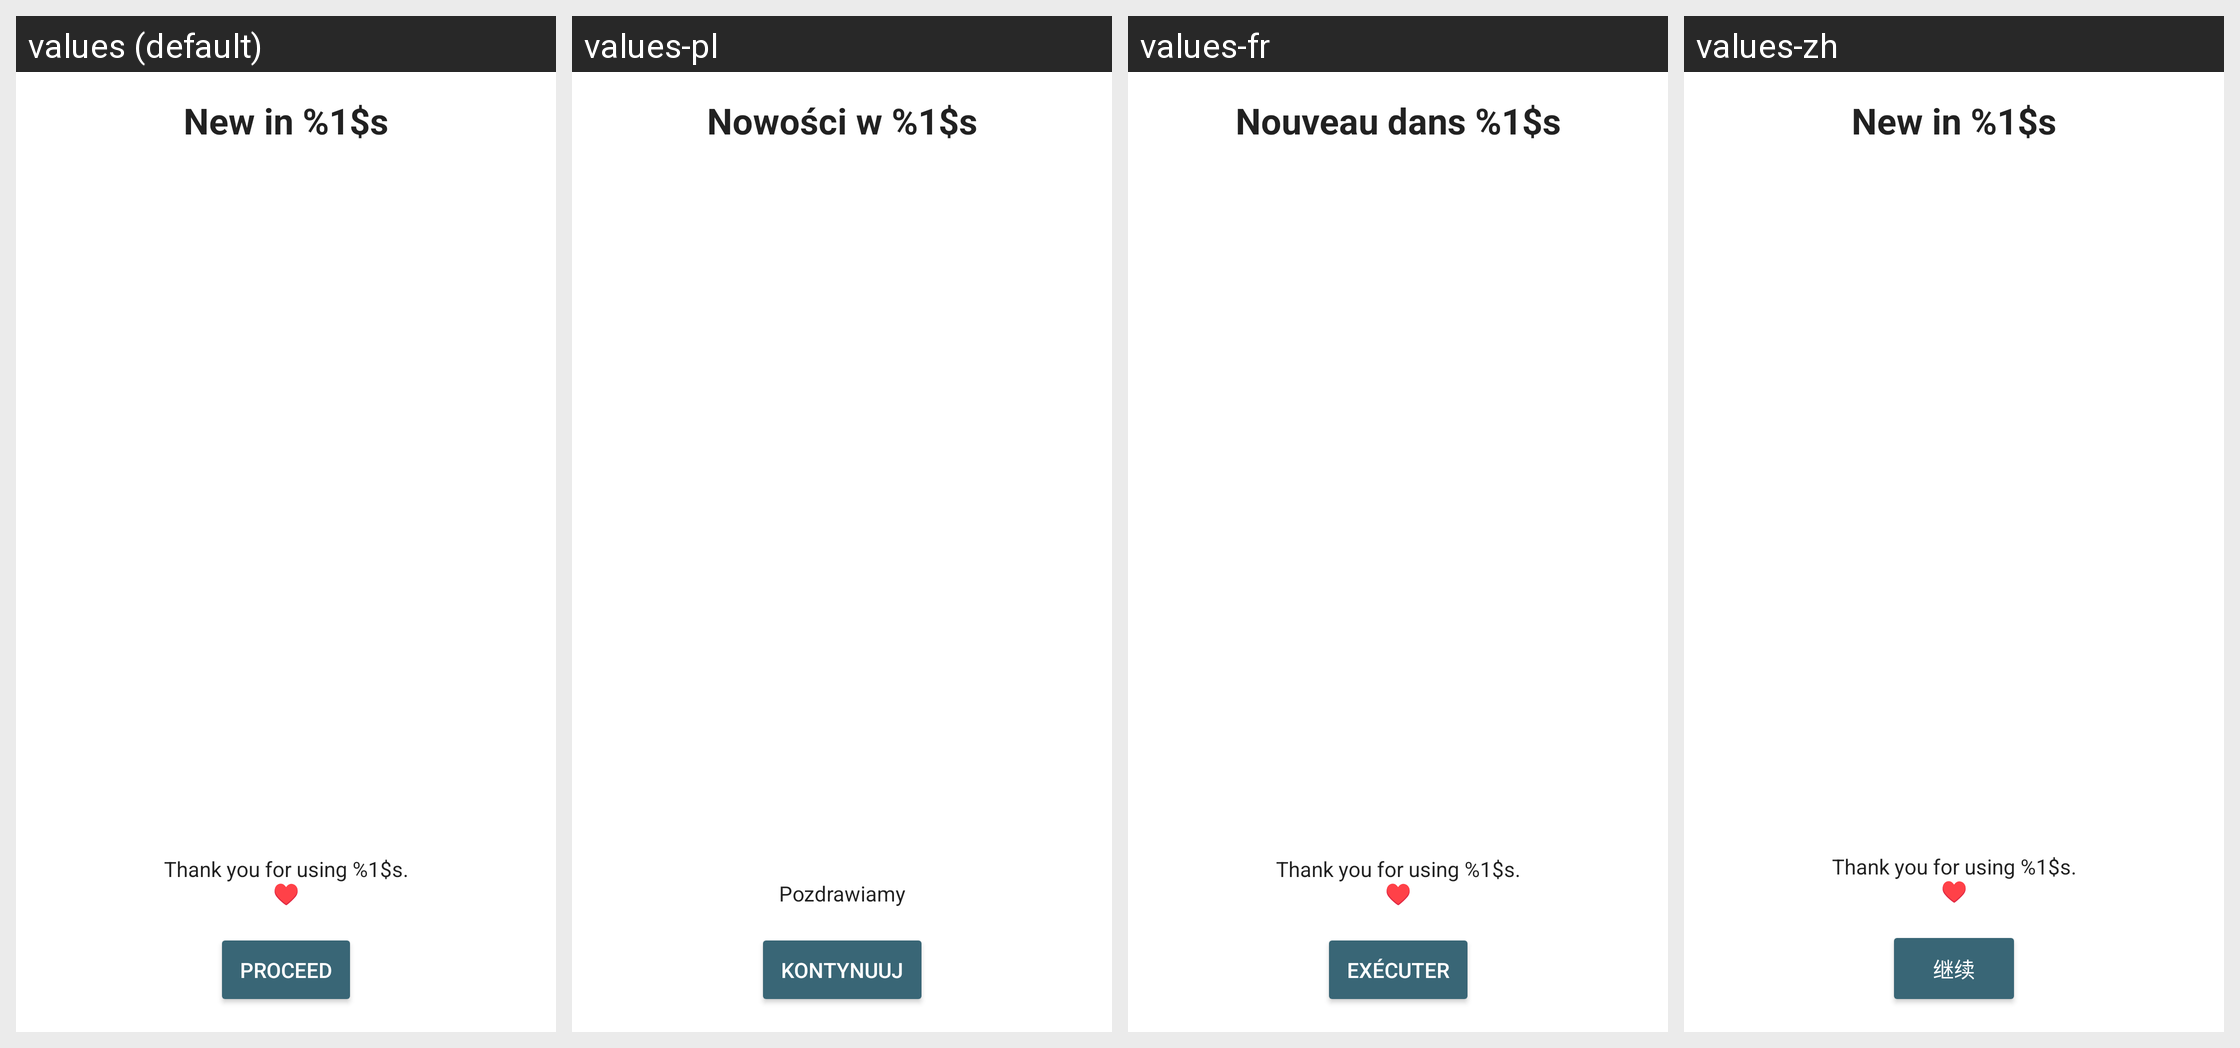

Translations of the strings shown on this Android screen, per locale in the grid:
Android screen res/layout/release_notes_activity.xml rendered under 4 locales, left to right: values (default), values-pl, values-fr, values-zh. Device: Nexus 5 (rendered at 1080×1920; each locale shown at half size, 540×960, under a caption strip naming it); theme Theme.openCloud.Toolbar.
Other locales in the repository, not shown: values-cs, values-de, values-el, values-es, values-he, values-it, values-nl, values-nn, values-no, values-pt, values-ru, values-sv, values-tr.
Strings drawn on this screen, with the default value and each locale's value (text and hints the layout hard-codes, and strings that could not be matched under every locale, appear in the picture but are not listed):

release_notes_header
  values: New in %1$s
  values-pl: Nowości w %1$s
  values-fr: Nouveau dans %1$s
  values-zh: New in %1$s

release_notes_footer
  values: Thank you for using %1$s.
      ♥️
  values-pl: Pozdrawiamy
  values-fr: Thank you for using %1$s.
      ♥️  [not translated; the default value is used]
  values-zh: Thank you for using %1$s.
      ♥️  [not translated; the default value is used]

release_notes_proceed
  values: Proceed
  values-pl: Kontynuuj
  values-fr: Exécuter
  values-zh: 继续
